Run: headless pygame with SDL's dummy video driver; simulated clock (each Clock.tick advances the game by its frame time, no real sleeping); random seed 0; keys injected as events and as key.get_pressed() state; mouse plan: one left click at the window centre at the start of phase 2, then a move to the lower-right quarter at the start of phase 3.
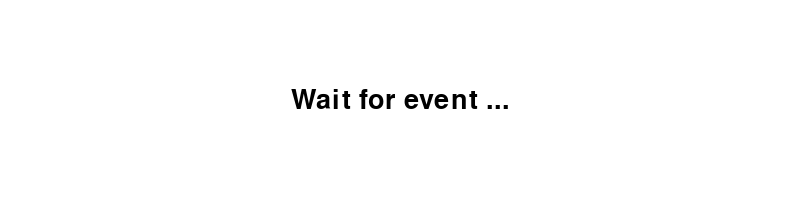
Frame 1 of 4 · flips 1–60 · no input
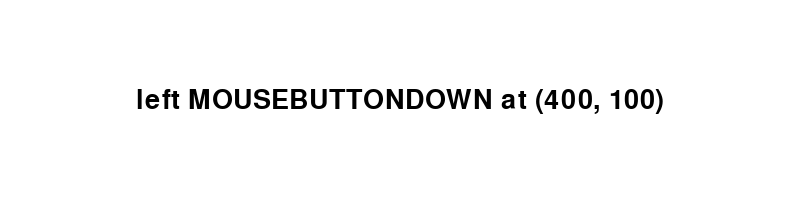
Frame 2 of 4 · flips 61–180 · clicked the window centre · tapped SPACE, RETURN · held RIGHT (→), D
Frame 3 of 4 · flips 181–300 · moved the mouse to the lower-right quarter · held DOWN (↓), S · screen unchanged from frame 2, image omitted
Frame 4 of 4 · flips 301–420 · held LEFT (←), A, UP (↑), W · screen unchanged from frame 3, image omitted

The pygame program that drew these frames:

# pygame.mouse module
# https://www.pygame.org/docs/ref/mouse.html
#
# Pygame mouse clicking detection
# https://stackoverflow.com/questions/10990137/pygame-mouse-clicking-detection/64533684#64533684
#
# How to distinguish left click , right click mouse clicks in pygame?
# https://stackoverflow.com/questions/34287938/how-to-distinguish-left-click-right-click-mouse-clicks-in-pygame
#
# GitHub - Mouse - Mouse and mouse event
# https://github.com/Rabbid76/PyGameExamplesAndAnswers/blob/master/documentation/pygame/pygame_mouse_and_mosuse_events.md
#
# https://replit.com/@Rabbid76/PyGame-MouseEvents

import pygame

pygame.init()
window = pygame.display.set_mode((800, 200))
font40 = pygame.font.SysFont(None, 40)  
clock = pygame.time.Clock()

mouse_buttons = {1 : "left", 2 : "middle", 3 : "right" }
button_name = lambda b : mouse_buttons[b] if b in mouse_buttons else "#" + str(b)
text = "Wait for event ..."

run = True
while run:
    pygame.time.Clock().tick(60)

    for event in pygame.event.get():
        if event.type == pygame.QUIT:
            run = False
        
        elif event.type == pygame.MOUSEBUTTONDOWN:
            text = '{} MOUSEBUTTONDOWN at ({}, {})'.format(button_name(event.button), *event.pos)

        elif event.type == pygame.MOUSEBUTTONDOWN:
            text = '{} MOUSEBUTTONUP at ({}, {})'.format(button_name(event.button), *event.pos)
    
    window.fill((255, 255, 255))
    text_surf = font40.render(text, True, (0, 0, 0))
    window.blit(text_surf, text_surf.get_rect(center = window.get_rect().center))
    pygame.display.update()

pygame.quit()
exit()
